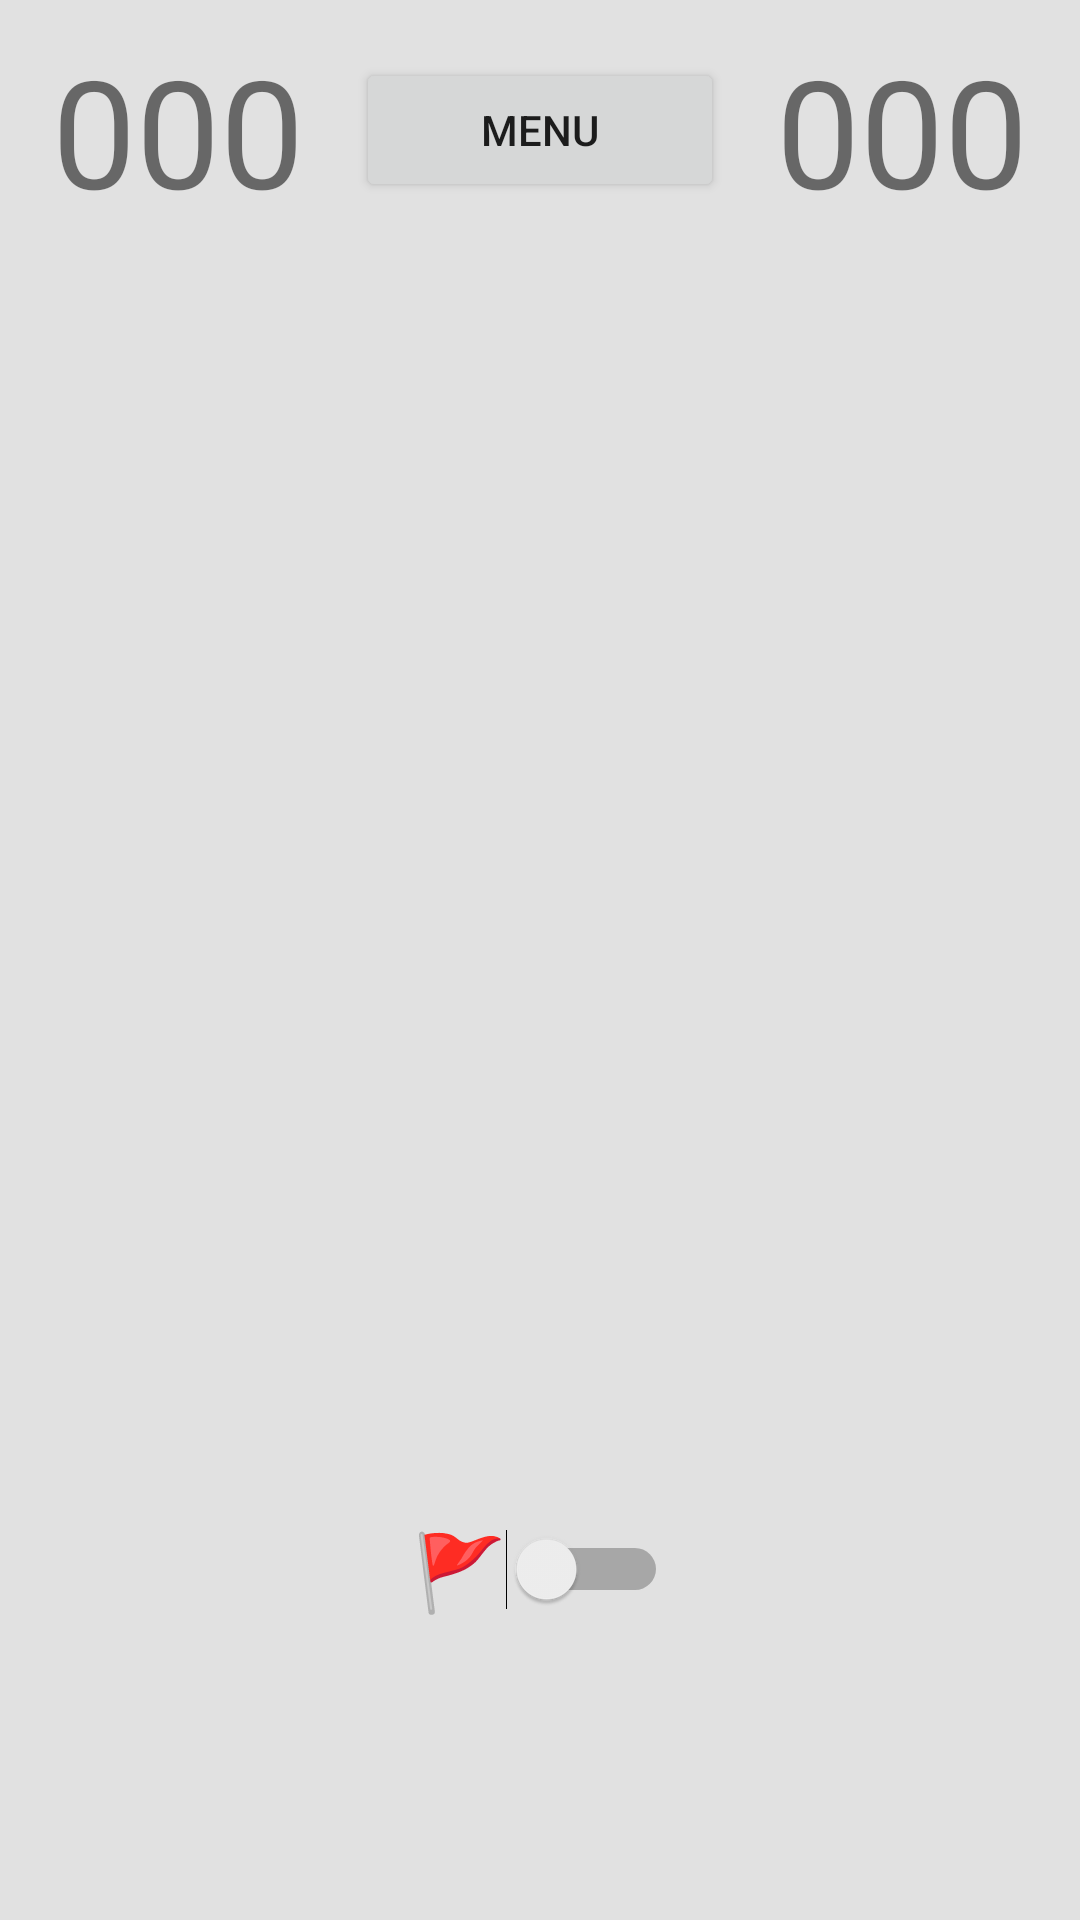

This screen was rendered from an Android layout file. Write that file and the resources it references.
<!-- AndroidManifest.xml: application theme Theme.Minesweeper -->
<!-- res/layout/activity_game.xml -->
<?xml version="1.0" encoding="utf-8"?>
<androidx.constraintlayout.widget.ConstraintLayout
    xmlns:android="http://schemas.android.com/apk/res/android"
    xmlns:app="http://schemas.android.com/apk/res-auto"
    xmlns:tools="http://schemas.android.com/tools"
    android:layout_width="match_parent"
    android:layout_height="match_parent"
    android:background="@color/background"
    tools:context=".GameActivity">

    <LinearLayout
        android:id="@+id/linearLayout"
        android:layout_width="match_parent"
        android:layout_height="wrap_content"
        android:layout_gravity="center"
        android:layout_marginTop="10dp"
        android:gravity="center"
        android:orientation="horizontal"
        app:layout_constraintEnd_toEndOf="parent"
        app:layout_constraintStart_toStartOf="parent"
        app:layout_constraintTop_toTopOf="parent">

        <TextView
            android:id="@+id/mines"
            android:layout_width="wrap_content"
            android:layout_height="wrap_content"
            android:layout_gravity="center"
            android:layout_weight="1"
            android:gravity="center"
            android:text="@string/flags_empty"
            android:textAlignment="center"
            android:textSize="50sp" />

        <Button
            android:id="@+id/b_menu"
            android:layout_width="wrap_content"
            android:layout_height="wrap_content"
            android:layout_weight="1"
            android:text="@string/menu" />

        <TextView
            android:id="@+id/time"
            android:layout_width="wrap_content"
            android:layout_height="wrap_content"
            android:layout_gravity="center"
            android:layout_weight="1"
            android:gravity="center"
            android:text="@string/time_empty"
            android:textAlignment="center"
            android:textSize="50sp" />

    </LinearLayout>

    <androidx.recyclerview.widget.RecyclerView
        android:id="@+id/grid"
        android:layout_width="wrap_content"
        android:layout_height="wrap_content"
        android:layout_gravity="center"
        android:gravity="center"
        app:layout_constraintBottom_toTopOf="@+id/mode"
        app:layout_constraintEnd_toEndOf="parent"
        app:layout_constraintStart_toStartOf="parent"
        app:layout_constraintTop_toBottomOf="@+id/linearLayout">

    </androidx.recyclerview.widget.RecyclerView>

    <Switch
        android:id="@+id/mode"
        android:layout_width="wrap_content"
        android:layout_height="wrap_content"
        android:layout_marginBottom="100dp"
        android:text="@string/flag"
        android:textSize="25dp"
        app:layout_constraintBottom_toBottomOf="parent"
        app:layout_constraintEnd_toEndOf="parent"
        app:layout_constraintStart_toStartOf="parent" />

</androidx.constraintlayout.widget.ConstraintLayout>
<!-- resources referenced by this layout -->
<resources>
  <color name="background">#E1E1E1</color>
  <string name="flag">🚩</string>
  <string name="flags_empty">000</string>
  <string name="menu">Menu</string>
  <string name="time_empty">000</string>
  <style name="Theme.Minesweeper" parent="Theme.MaterialComponents.DayNight.DarkActionBar">
          
          <item name="colorPrimary">@color/teal_700</item>
          <item name="colorPrimaryVariant">@color/background_dark</item>
          <item name="colorOnPrimary">#FFFFFF</item>
          
          <item name="colorSecondary">@color/teal_200</item>
          <item name="colorSecondaryVariant">@color/teal_700</item>
          <item name="colorOnSecondary">@color/black</item>
          
          <item name="android:statusBarColor">?attr/colorPrimaryVariant</item>
          
      </style>
  <color name="teal_700">#FF0000</color>
  <color name="background_dark">#B9B9B9</color>
  <color name="teal_200">#A10D0D</color>
  <color name="black">#FF000000</color>
</resources>
